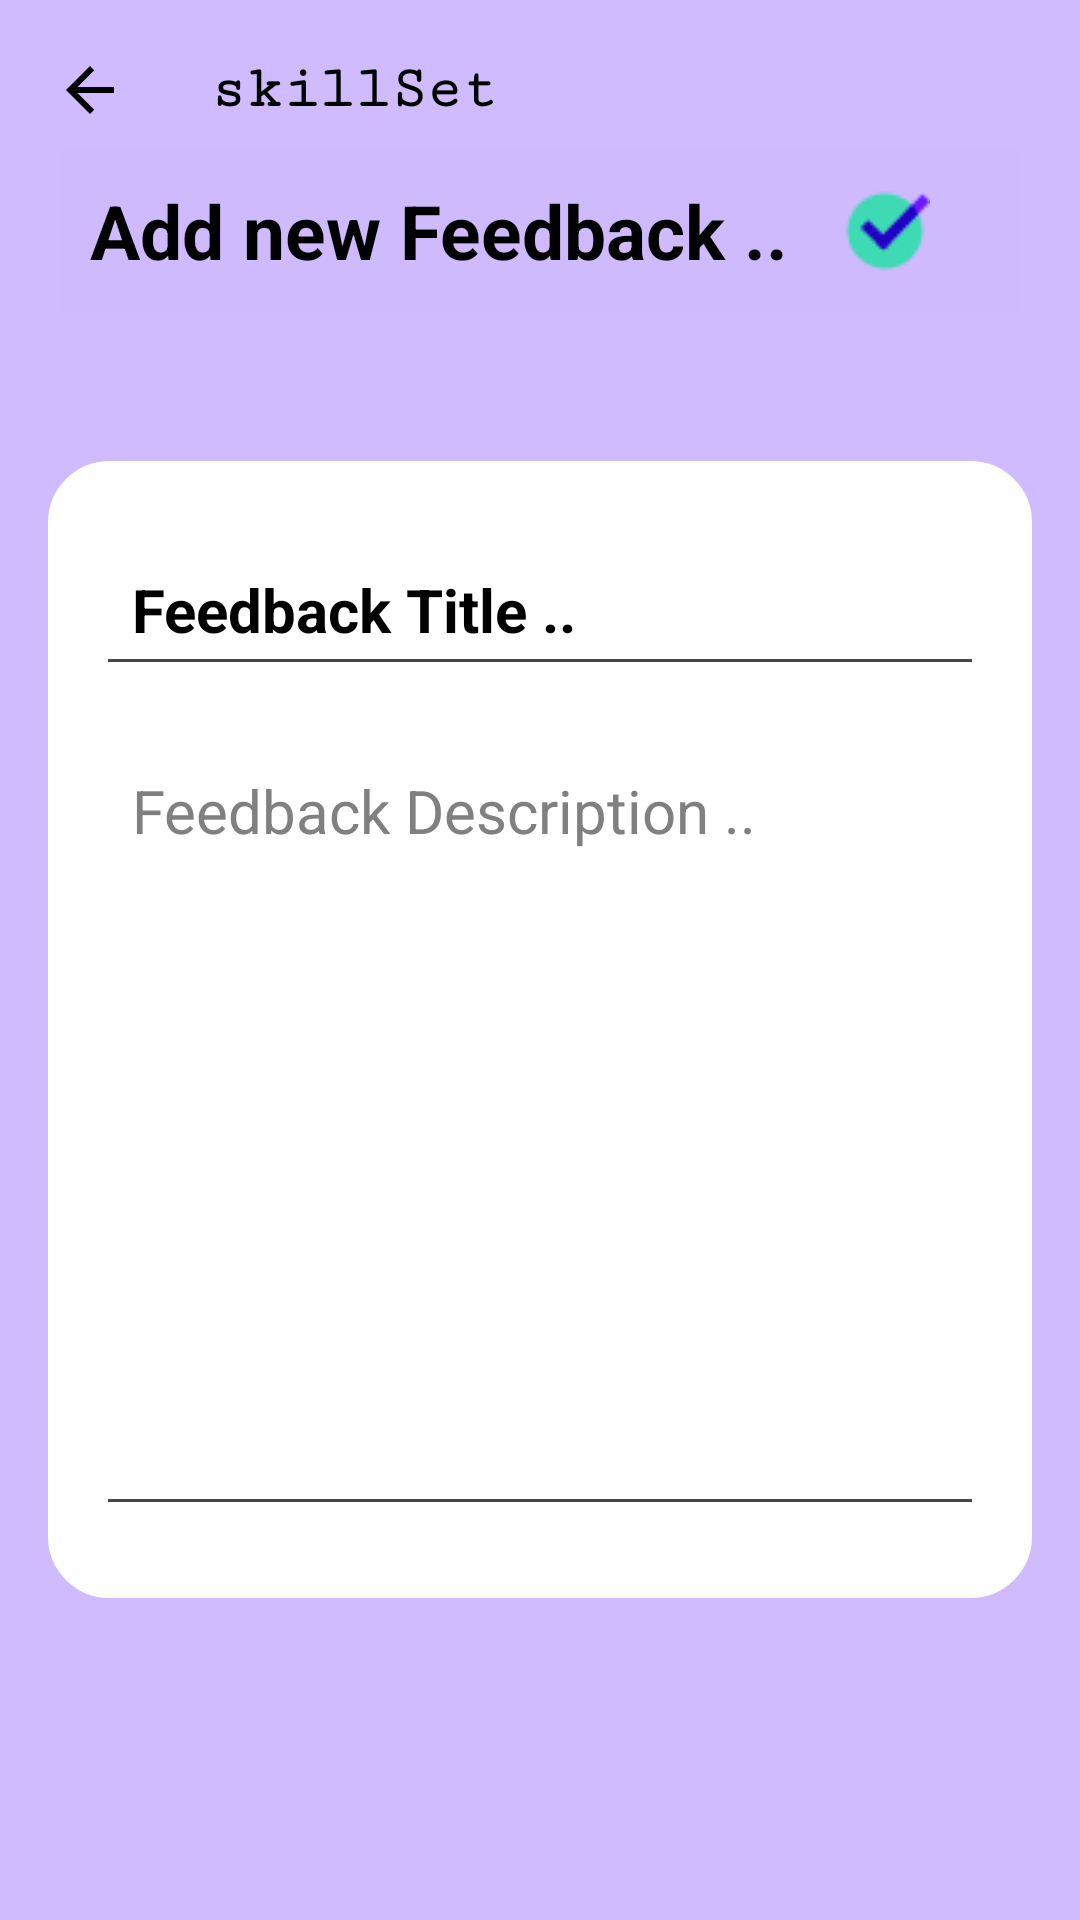

Write the Android layout XML for this screen, with the resource values it uses.
<!-- AndroidManifest.xml: application theme Theme.Back_Benchers -->
<!-- res/layout/activity_student_give_feedback.xml -->
<?xml version="1.0" encoding="utf-8"?>
<RelativeLayout xmlns:android="http://schemas.android.com/apk/res/android"
    xmlns:app="http://schemas.android.com/apk/res-auto"
    xmlns:tools="http://schemas.android.com/tools"
    android:layout_width="match_parent"
    android:layout_height="match_parent"
    android:background="@color/my_Pirmary"
    android:padding="0dp"
    tools:context=".Student_Dir.Student_GiveFeedback">

    <include layout="@layout/toolbar_backbtn" />

    <RelativeLayout
        android:id="@+id/title_bar_layout"
        android:layout_width="match_parent"
        android:layout_height="wrap_content"
        android:layout_marginHorizontal="20dp"
        android:layout_marginTop="50dp"
        android:background="#CEBAFD">

        <TextView
            android:id="@+id/page_title"
            android:layout_width="wrap_content"
            android:layout_height="wrap_content"
            android:layout_margin="10dp"
            android:layout_marginStart="0dp"
            android:text="Add new Feedback .."
            android:textColor="@color/black"
            android:textSize="25sp"
            android:textStyle="bold"
            tools:ignore="HardcodedText,TextContrastCheck" />

        <ImageButton
            android:id="@+id/SaveFeedbackBtnId"
            android:layout_width="50dp"
            android:layout_height="35dp"
            android:layout_alignParentEnd="true"
            android:layout_centerVertical="true"
            android:layout_marginEnd="20dp"
            android:background="?attr/selectableItemBackgroundBorderless"
            android:importantForAccessibility="no"
            android:src="@drawable/icons8ok30"
            tools:ignore="TouchTargetSizeCheck,SpeakableTextPresentCheck,ImageContrastCheck" />

    </RelativeLayout>

    <LinearLayout
        android:layout_width="match_parent"
        android:layout_height="wrap_content"
        android:layout_below="@id/title_bar_layout"
        android:layout_marginHorizontal="16dp"
        android:layout_marginVertical="50dp"
        android:background="@drawable/file_round_corner"
        android:backgroundTint="@color/white"
        android:orientation="vertical"
        android:padding="16dp">

        <EditText
            android:id="@+id/feedback_title_text"
            android:layout_width="match_parent"
            android:layout_height="wrap_content"
            android:layout_marginVertical="8dp"
            android:hint="Feedback Title .."
            android:importantForAutofill="no"
            android:inputType="textPersonName"
            android:padding="12dp"
            android:textColor="#818080"
            android:textColorHint="@color/black"
            android:textSize="20sp"
            android:textStyle="bold"
            tools:ignore="HardcodedText,VisualLintTextFieldSize" />

        <EditText
            android:id="@+id/feedback_content_text"
            android:layout_width="match_parent"
            android:layout_height="wrap_content"
            android:layout_marginVertical="8dp"
            android:gravity="top"
            android:hint="Feedback Description .."
            android:importantForAutofill="no"
            android:minLines="10"
            android:padding="12dp"
            android:textColor="#818080"
            android:textColorHint="#818080"
            android:textSize="20sp"
            tools:ignore="HardcodedText,TextFields,VisualLintTextFieldSize" />

    </LinearLayout>

</RelativeLayout>
<!-- res/layout/toolbar_backbtn.xml (included above) -->
<?xml version="1.0" encoding="utf-8"?>
<RelativeLayout xmlns:android="http://schemas.android.com/apk/res/android"
    xmlns:app="http://schemas.android.com/apk/res-auto"
    xmlns:tools="http://schemas.android.com/tools"
    android:layout_width="match_parent"
    android:layout_height="wrap_content"
    android:background="#CFBBFE">

    <RelativeLayout
        android:layout_width="match_parent"
        android:layout_height="wrap_content"
        android:layout_centerVertical="true"
        android:padding="15dp">

        <ImageButton
            android:id="@+id/backBtn_1"
            android:layout_width="30dp"
            android:layout_height="30dp"
            android:layout_centerVertical="true"
            android:background="?attr/selectableItemBackgroundBorderless"
            android:contentDescription="TODO"
            android:src="@drawable/file_back_btn"
            app:tint="@color/black"
            tools:ignore="ContentDescription,HardcodedText,TouchTargetSizeCheck" />

        <TextView
            android:id="@+id/txtId_appBar"
            android:layout_width="wrap_content"
            android:layout_height="wrap_content"
            android:layout_centerVertical="true"
            android:layout_marginStart="25dp"
            android:layout_toEndOf="@id/backBtn_1"
            android:fontFamily="serif-monospace"
            android:text="@string/app_name"
            android:textColor="@color/black"
            android:textSize="20sp"
            android:textStyle="bold" />

    </RelativeLayout>

</RelativeLayout>
<!-- resources referenced by this layout -->
<resources>
  <color name="black">#FF000000</color>
  <color name="my_Pirmary">#CFBBFE</color>
  <color name="white">#FFFFFFFF</color>
  <!-- drawable file_back_btn (drawable) -->
  <vector xmlns:android="http://schemas.android.com/apk/res/android"
      android:width="24dp"
      android:height="24dp"
      android:autoMirrored="true"
      android:tint="#ADDBFF"
      android:viewportWidth="24"
      android:viewportHeight="24">
  
      <path
          android:fillColor="@android:color/white"
          android:pathData="M20,11H7.83l5.59,-5.59L12,4l-8,8 8,8 1.41,-1.41L7.83,13H20v-2z" />
  
  </vector>
  <!-- drawable file_round_corner (drawable) -->
  <?xml version="1.0" encoding="utf-8"?>
  <shape xmlns:android="http://schemas.android.com/apk/res/android">
      
  
      <corners android:radius="20dp" />
  
      <stroke
          android:width="1dp"
          android:color="#AB42BD" />
  
  </shape>
  <!-- drawable icons8ok30: png bitmap (drawable, 860 bytes) -->
  <string name="app_name">skillSet</string>
  <style name="Theme.Back_Benchers" parent="Base.Theme.Back_Benchers" />
  <style name="Base.Theme.Back_Benchers" parent="Theme.Material3.DayNight.NoActionBar">
  
          
  
          <item name="colorPrimary">@color/my_Pirmary</item>
  
          <item name="colorPrimaryVariant">@color/my_Pirmary</item>
  
          <item name="android:statusBarColor">@color/my_Pirmary</item>
  
      </style>
</resources>
